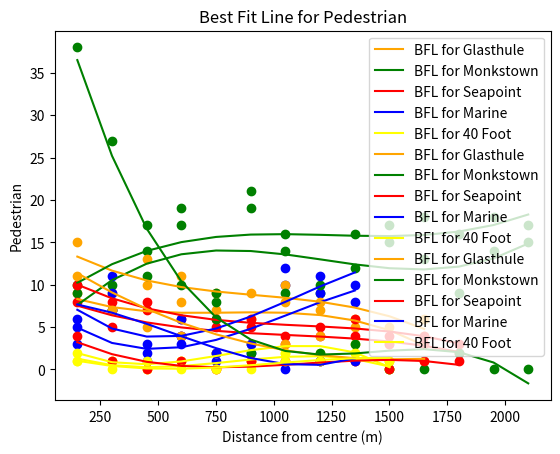

Write Python code to recreate this figure.
import matplotlib.pyplot as plt
import numpy as np
import scipy

# Glasthule Transect

# Format: Station, Time, Car, Motorbike, Cyclist, Truck, Construction, Bus, Van, Other, Total, Pedestrian, Field notes

data0 = [
    [1, "11:41", 4, 1, 0, 1, 0, 0, 0, 0, 6, 1, "Heavy rain"],
    [2, "11:53", 3, 0, 1, 1, 0, 0, 0, 0, 5, 1, "Data are average from three takings"],
    [3, "12:10", 5, 0, 0, 0, 0, 0, 1, 0, 6, 1, "Transects are 150m apart"],
    [4, "12:17", 7, 0, 0, 0, 0, 1, 0, 0, 8, 4, ""],
    [5, "12:31", 8, 0, 0, 1, 0, 0, 1, 0, 10, 3, ""],
    [6, "12:42", 6, 0, 1, 0, 0, 1, 1, 0, 9, 1, ""],
    [7, "12:53", 7, 0, 0, 0, 0, 0, 2, 0, 9, 2, ""],
    [8, "13:04", 8, 0, 0, 1, 0, 1, 1, 0, 11, 4, ""],
    [9, "13:21", 5, 1, 0, 0, 0, 1, 3, 0, 10, 13, ""],
    [10, "13:26", 7, 0, 0, 0, 0, 1, 1, 0, 9, 7, ""],
    [11, "14:21", 9, 0, 1, 0, 1, 1, 3, 0, 15, 11, ""]
]

# Monkstown Transect

data1 = [
    [1, "11:00", 15, 0, 0, 0, 0, 2, 0, 0, 17, 0, ""],
    [2, "11:12", 14, 1, 0, 0, 0, 2, 0, 0, 18, 0, ""],
    [3, "11:27", 9, 0, 1, 0, 0, 5, 0, 0, 16, 2, ""],
    [4, "11:47", 13, 1, 0, 0, 1, 2, 0, 0, 18, 0, ""],
    [5, "12:05", 15, 0, 0, 0, 1, 1, 0, 0, 17, 0, ""],
    [6, "12:55", 12, 0, 0, 0, 1, 3, 0, 0, 16, 3, ""],
    [7, "13:02", 9, 0, 0, 0, 0, 1, 0, 0, 10, 2, ""],
    [8, "13:13", 14, 0, 0, 0, 0, 2, 0, 0, 16, 9, ""],
    [9, "13:22", 19, 1, 0, 1, 0, 0, 0, 0, 21, 2, ""],
    [10, "13:30", 8, 0, 0, 0, 1, 0, 0, 0, 9, 6, ""],
    [11, "13:36", 17, 0, 0, 0, 0, 2, 0, 0, 19, 10, ""],
    [12, "13:44", 14, 0, 1, 0, 0, 1, 0, 0, 17, 11, ""],
    [13, "13:55", 7, 1, 0, 0, 2, 0, 0, 0, 10, 27, ""],
    [14, "14:01", 9, 0, 0, 0, 1, 0, 0, 0, 10, 38, ""]
]

# Seapoint Transect

data2 = [
    [1, "10:55", 2, 0, 0, 0, 0, 0, 1, 0, 3, 1, ""],
    [2, "11:05", 3, 0, 0, 0, 0, 0, 1, 0, 4, 1, ""],
    [3, "11:15", 3, 0, 0, 0, 0, 0, 1, 0, 4, 0, ""],
    [4, "11:21", 4, 0, 0, 0, 0, 0, 2, 0, 6, 1, ""],
    [5, "11:29", 4, 0, 0, 0, 0, 0, 1, 0, 5, 1, ""],
    [6, "11:35", 3, 0, 0, 0, 0, 0, 1, 0, 4, 1, ""],
    [7, "11:45", 5, 0, 0, 0, 0, 0, 1, 0, 6, 1, ""],
    [8, "12:16", 5, 0, 0, 0, 0, 0, 1, 0, 6, 0, ""],
    [9, "12:20", 4, 0, 0, 0, 0, 1, 1, 0, 6, 1, ""],
    [10, "12:28", 7, 0, 0, 0, 0, 0, 1, 0, 8, 0, ""],
    [11, "12:35", 5, 1, 0, 0, 0, 1, 1, 0, 8, 1, ""],
    [12, "12:42", 8, 0, 0, 0, 0, 1, 1, 0, 10, 4, ""]
]

# Marine Transect

data3 = [
    [1, "9:45", 8, 0, 0, 1, 0, 0, 1, 0, 10, 1, ""],
    [2, "10:20", 9, 0, 0, 0, 0, 0, 2, 0, 11, 1, "Bins on footpaths - waiting to be emptied"],
    [3, "10:45", 10, 0, 0, 1, 0, 1, 1, 0, 12, 0, "5 dogs"],
    [4, "11:08", 2, 0, 0, 0, 0, 0, 1, 0, 3, 3, "One-way-road"],
    [5, "11:29", 1, 0, 0, 0, 0, 0, 1, 0, 2, 2, ""],
    [6, "11:45", 4, 1, 0, 0, 0, 0, 1, 0, 6, 3, ""],
    [7, "12:07", 1, 0, 0, 0, 0, 0, 1, 0, 2, 3, ""],
    [8, "12:30", 7, 1, 0, 0, 0, 0, 1, 0, 9, 11, "End of Marine Road"],
    [9, "13:00", 3, 0, 0, 0, 0, 0, 2, 0, 5, 6, ""]
]

# 40 Foot Transect

data4 = [
    [1, "", 0, 0, 0, 0, 0, 0, 0, 0, 0, 1, ""],
    [2, "", 2, 0, 0, 0, 0, 0, 0, 1, 3, 2, ""],
    [3, "", 1, 0, 1, 0, 0, 0, 0, 0, 2, 1, ""],
    [4, "", 2, 0, 0, 0, 0, 0, 0, 0, 2, 1, ""],
    [5, "", 1, 0, 1, 1, 0, 0, 0, 0, 3, 0, ""],
    [6, "", 0, 0, 0, 1, 0, 0, 0, 1, 2, 0, ""],
    [7, "", 1, 0, 0, 0, 0, 0, 0, 0, 1, 0, ""],
    [8, "", 0, 0, 0, 0, 0, 0, 0, 0, 0, 1, ""],
    [9, "", 1, 0, 0, 0, 0, 0, 0, 0, 1, 0, ""],
    [10, "", 1, 0, 0, 0, 1, 0, 0, 0, 2, 1, ""]
]

cols = ["Station", "Time", "Car", "Motorbike", "Cyclist", "Truck", "Construction", "Bus", "Van", "Other", "Total", "Pedestrian", "Field notes"]
mp = {k: i for i, k in enumerate(cols)}



y_list = [data0, data1, data2, data3, data4]

for i, transect in enumerate(y_list):
    new_transect = transect[::-1]
    y_list[i] = new_transect

def getline(x, y):
    coefficients = np.polyfit(x, y, 3)
    predicted_y = np.polyval(coefficients, x)
    error = np.mean((y - predicted_y) ** 2)
    best_fit_line = np.polyval(coefficients, x)
    return best_fit_line, error

colors = ["orange", "green", "red", "blue", "yellow"]

def fitdata(y_list, label):
    transects = ["Glasthule", "Monkstown", "Seapoint", "Marine", "40 Foot"]

    assert len(y_list) == len(transects)

    var = mp[label]

    for i in range(len(transects)):
        y = y_list[i]
        new_y = []
        for row in y:
            new_y.append(row[var])
        y = new_y

        print(y)
        x = [(j + 1) * 150 for j in range(len(y))]

        plt.scatter(x, y, color=colors[i])

        # Plot the best fit line
        best_fit_line, error = getline(x, y)
        plt.plot(x, best_fit_line, color=colors[i], label=f'BFL for {transects[i]}')

        # Add labels and title
        plt.xlabel('Distance from centre (m)')
        plt.ylabel(label)
        plt.title(f'Best Fit Line for {label}')
        print(f"Transect {transects[i]}")
        # Output error and min/max slopes
        print(f"Mean Squared Error: {error}")


    # Add legend
    plt.legend()

    # Show the plot
    plt.show()



fitdata(y_list, "Car")

fitdata(y_list, "Total")

fitdata(y_list, "Pedestrian")